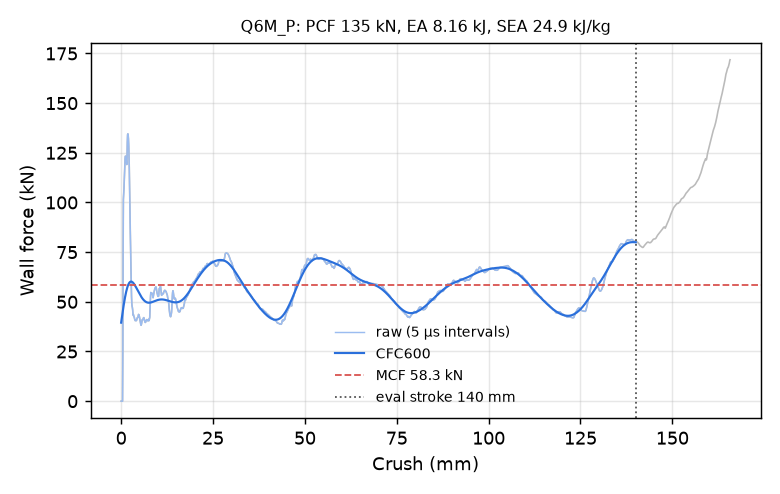

The data file committed next to this chart (first rows):
time_ms, crush_mm, force_kN, force_CFC600_kN
0.000000000000000000e+00, -0.000000000000000000e+00, 0.000000000000000000e+00, 3.951600102900224698e+01
5.030370317399501801e-03, 7.686405628919601440e-02, 0.000000000000000000e+00, 4.053127025969379815e+01
1.006074063479900360e-02, 1.537281125783920288e-01, 0.000000000000000000e+00, 4.154039700770724153e+01
1.509111002087593079e-02, 2.305921614170074463e-01, 0.000000000000000000e+00, 4.254143818535591492e+01
2.012148126959800720e-02, 3.074562251567840576e-01, 0.000000000000000000e+00, 4.353235276274764942e+01
2.515185065567493439e-02, 3.843202888965606689e-01, 0.000000000000000000e+00, 4.451099940974849289e+01
3.018222004175186157e-02, 4.611843228340148926e-01, 2.583563653948510108e+01, 4.547513796944990361e+01
3.500320389866828918e-02, 5.348485112190246582e-01, 7.488839153884643451e+01, 4.642244961231208578e+01
4.003725200891494751e-02, 6.117646098136901855e-01, 1.015651509759332214e+02, 4.735059025842487301e+01
4.507162794470787048e-02, 6.886810064315795898e-01, 1.040720887187505070e+02, 4.825726304654345711e+01
5.010601878166198730e-02, 7.655930519104003906e-01, 1.068621565439691636e+02, 4.914027435002119404e+01
5.514040589332580566e-02, 8.425000905990600586e-01, 1.107614658921796007e+02, 4.999755903259283940e+01
6.017494946718215942e-02, 9.194044470787048340e-01, 1.151509114449903706e+02, 5.082718919060453544e+01
6.520944833755493164e-02, 9.963030219078063965e-01, 1.191728522055527435e+02, 5.162738077625546396e+01
7.003393769264221191e-02, 1.069988608360290527e+00, 1.220323233921129713e+02, 5.239650102693897793e+01
7.506797462701797485e-02, 1.146869301795959473e+00, 1.232900194195738237e+02, 5.313307516993165081e+01
8.010165393352508545e-02, 1.223739027976989746e+00, 1.232750670657831336e+02, 5.383579089604708656e+01
8.513510972261428833e-02, 1.300599575042724609e+00, 1.225798480671243738e+02, 5.450349990357029384e+01
9.016861766576766968e-02, 1.377455472946166992e+00, 1.215687170802123092e+02, 5.513521683337119583e+01
9.520219266414642334e-02, 1.454306721687316895e+00, 1.203868484580316647e+02, 5.573011648717479005e+01
1.000261530280113220e-01, 1.527952551841735840e+00, 1.190972721986925507e+02, 5.628753014607434579e+01
1.050598546862602234e-01, 1.604795217514038086e+00, 1.226017989310165888e+02, 5.680694218125186978e+01
1.100939512252807617e-01, 1.681638360023498535e+00, 1.301906328437469256e+02, 5.728798993849332533e+01
1.151278391480445862e-01, 1.758472323417663574e+00, 1.341566235641041942e+02, 5.773046973641105950e+01
1.201613545417785645e-01, 1.835294485092163086e+00, 1.345419327048544176e+02, 5.813434671335134851e+01
1.251944601535797119e-01, 1.912104368209838867e+00, 1.337501683042335685e+02, 5.849976239150609558e+01
1.300169825553894043e-01, 1.985694766044616699e+00, 1.321029726844334391e+02, 5.882703681195778245e+01
1.350487619638442993e-01, 2.062472343444824219e+00, 1.288207131940394277e+02, 5.911666632942875310e+01
1.400804370641708374e-01, 2.139242887496948242e+00, 1.238379435061614515e+02, 5.936931830429042378e+01
1.451121866703033447e-01, 2.216008424758911133e+00, 1.173739424164015759e+02, 5.958582253885440849e+01
1.501440852880477905e-01, 2.292771100997924805e+00, 1.093046904487037096e+02, 5.976715909730902609e+01
1.551758795976638794e-01, 2.369527101516723633e+00, 9.994570889238546840e+01, 5.991444252116761504e+01
1.602075546979904175e-01, 2.446276664733886719e+00, 9.043743857403634934e+01, 6.002890280196213268e+01
1.650290340185165405e-01, 2.519816398620605469e+00, 8.192136747265770680e+01, 6.011186418729376157e+01
1.700596958398818970e-01, 2.596542835235595703e+00, 7.375563057547132928e+01, 6.016472357182543362e+01
1.750900149345397949e-01, 2.673260927200317383e+00, 6.643992060553887313e+01, 6.018892989352509204e+01
1.801203787326812744e-01, 2.749976396560668945e+00, 5.909611682635988217e+01, 6.018596497045400895e+01
1.851506829261779785e-01, 2.826688289642333984e+00, 5.264497266041813361e+01, 6.015732562445164433e+01
1.901810318231582642e-01, 2.903398513793945312e+00, 4.901232657290157135e+01, 6.010450733834283454e+01
1.950018554925918579e-01, 2.976911306381225586e+00, 4.777707163722603667e+01, 6.002899088653700232e+01
2.000322937965393066e-01, 3.053618907928466797e+00, 4.714812271656352038e+01, 5.993223353959035649e+01
2.050627768039703369e-01, 3.130324602127075195e+00, 4.599911651143781199e+01, 5.981566451602298429e+01
2.100932896137237549e-01, 3.207028865814208984e+00, 4.409981488056154575e+01, 5.968068243186027644e+01
2.151237577199935913e-01, 3.283730268478393555e+00, 4.327820568301412152e+01, 5.952865276432436303e+01
2.201542407274246216e-01, 3.360430002212524414e+00, 4.354913905253307860e+01, 5.936090527462780386e+01
2.251844555139541626e-01, 3.437123537063598633e+00, 4.270436729717324198e+01, 5.917873238463627672e+01
2.300047725439071655e-01, 3.510615348815917969e+00, 4.240118274318799507e+01, 5.898338850354679863e+01
2.350348830223083496e-01, 3.587303638458251953e+00, 4.217009697299963022e+01, 5.877608953483264287e+01
2.400650829076766968e-01, 3.663991451263427734e+00, 4.134453127989848298e+01, 5.855801235138557814e+01
2.450952082872390747e-01, 3.740676164627075195e+00, 4.102668507495965144e+01, 5.833029424186551637e+01
2.500972747802734375e-01, 3.816931009292602539e+00, 4.056735174819664280e+01, 5.809403225761116829e+01
2.551895380020141602e-01, 3.894559621810913086e+00, 4.056890361373731935e+01, 5.785028267597771645e+01
2.600744962692260742e-01, 3.969025850296020508e+00, 4.091380326576135218e+01, 5.760006089273863950e+01
2.650285363197326660e-01, 4.044543266296386719e+00, 4.074967791106924153e+01, 5.734434185853078247e+01
2.700587809085845947e-01, 4.121220588684082031e+00, 4.050437780218314998e+01, 5.708406077301927439e+01
2.750889360904693604e-01, 4.197895050048828125e+00, 4.073691477107000480e+01, 5.682011363486244448e+01
2.800793349742889404e-01, 4.273961067199707031e+00, 4.142773410788411326e+01, 5.655335783045621412e+01
2.850195467472076416e-01, 4.349260807037353516e+00, 4.189926820465573343e+01, 5.628461326886340288e+01
2.901142537593841553e-01, 4.426913261413574219e+00, 4.199310126088745676e+01, 5.601466401343299850e+01
2.951343655586242676e-01, 4.503426551818847656e+00, 4.203428464938932763e+01, 5.574425983441340549e+01
... 2,198 more rows
